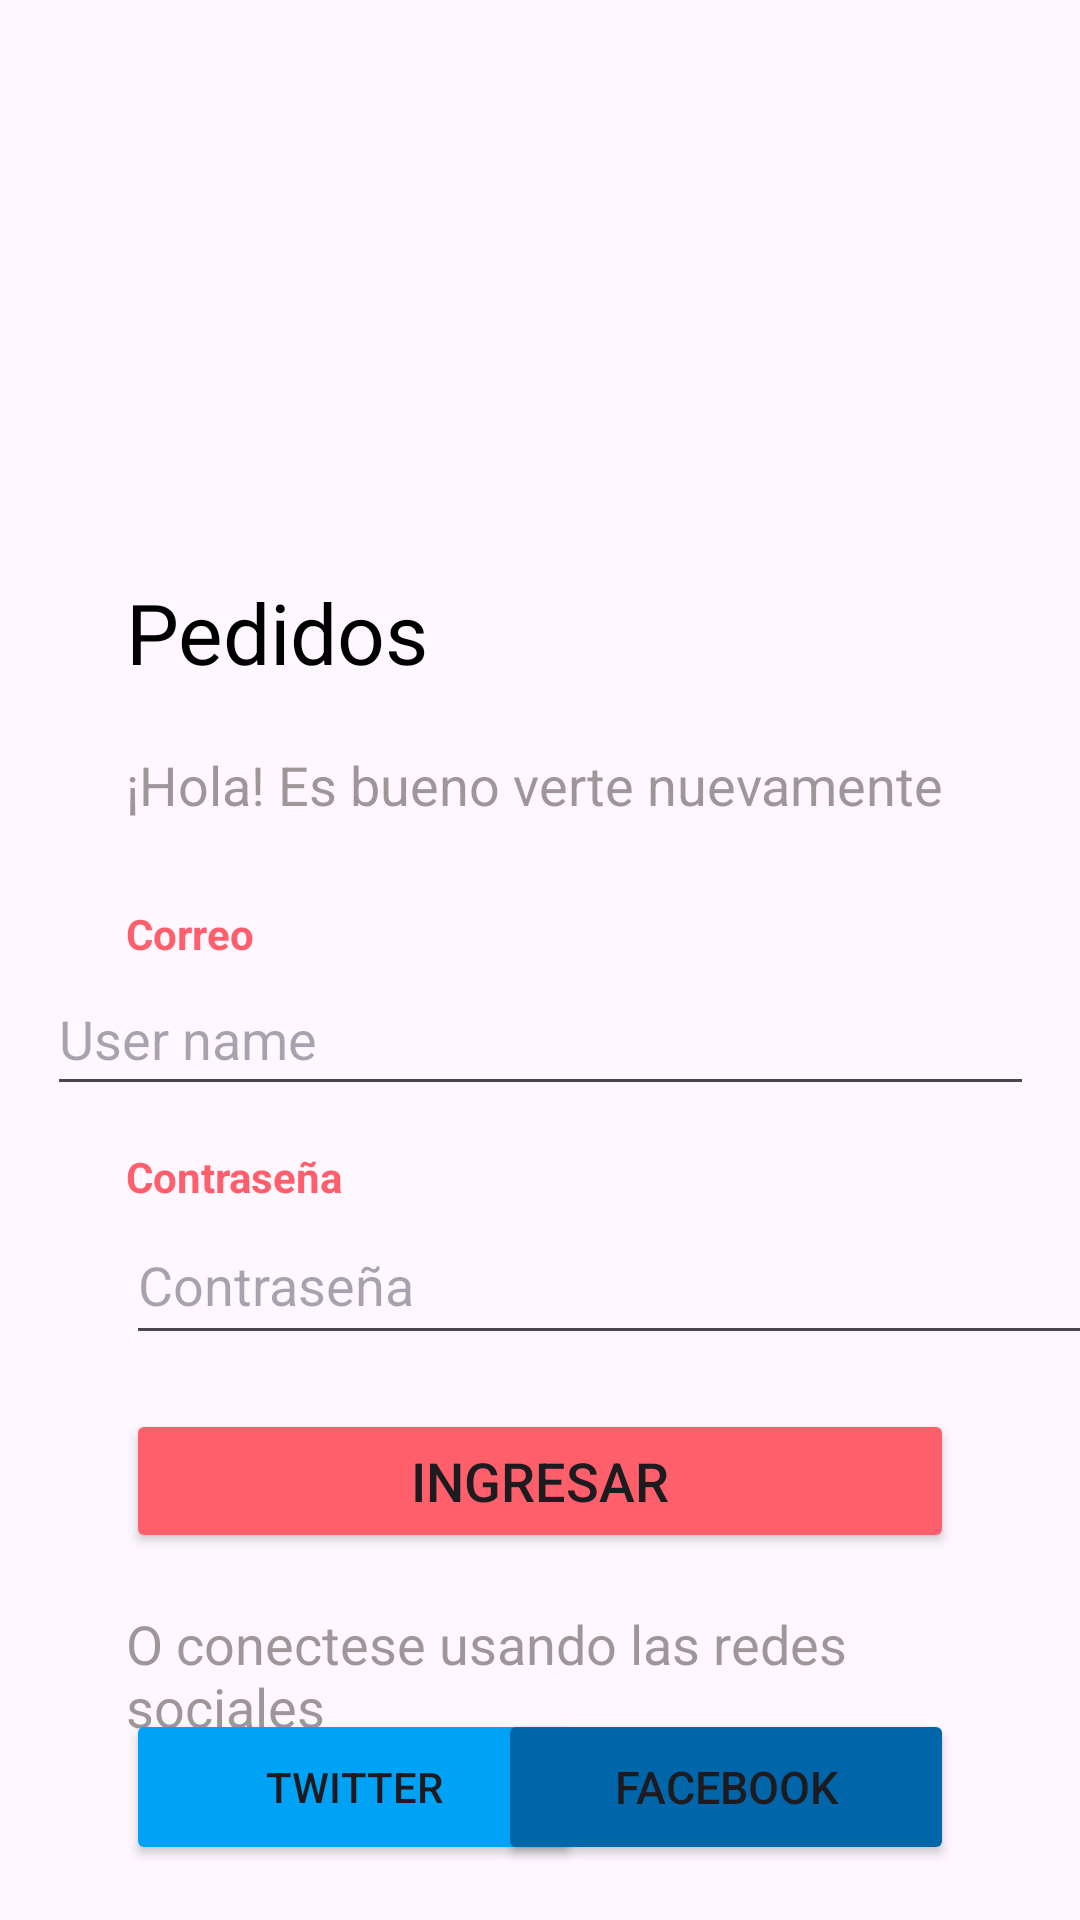

Produce the Android XML layout that renders to this screen, including the resource entries it uses.
<!-- AndroidManifest.xml: application theme Theme.Dm_interfaz_cq -->
<!-- res/layout/activity_main.xml -->
<?xml version="1.0" encoding="utf-8"?>
<androidx.constraintlayout.widget.ConstraintLayout xmlns:android="http://schemas.android.com/apk/res/android"
    xmlns:app="http://schemas.android.com/apk/res-auto"
    xmlns:tools="http://schemas.android.com/tools"
    android:layout_width="match_parent"
    android:layout_height="match_parent"
    tools:context=".ui.activities.MainActivity">

    <ImageView
        android:id="@+id/imageView"
        android:layout_width="151dp"
        android:layout_height="166dp"
        android:layout_marginTop="12dp"
        app:layout_constraintEnd_toEndOf="parent"
        app:layout_constraintStart_toStartOf="parent"
        app:layout_constraintTop_toTopOf="parent"
        app:srcCompat="@drawable/logo_edi" />

    <TextView
        android:id="@+id/txt_title"
        android:layout_width="match_parent"
        android:layout_height="wrap_content"
        android:layout_marginStart="@dimen/marginStartEnd"
        android:layout_marginTop="192dp"
        android:layout_marginEnd="@dimen/marginStartEnd"
        android:text="@string/name_banner"
        android:textColor="@color/black"
        android:textSize="28sp"
        app:layout_constraintEnd_toEndOf="parent"
        app:layout_constraintStart_toStartOf="parent"
        app:layout_constraintTop_toTopOf="parent" />

    <TextView
        android:id="@+id/text_saludo"
        style="@style/txtSubTitle"
        android:layout_width="match_parent"
        android:layout_height="wrap_content"
        android:layout_marginStart="@dimen/marginStartEnd"
        android:layout_marginTop="20dp"
        android:layout_marginEnd="@dimen/marginStartEnd"
        android:text="@string/name_subtitle"
        app:layout_constraintEnd_toEndOf="parent"
        app:layout_constraintStart_toStartOf="parent"
        app:layout_constraintTop_toBottomOf="@+id/txt_title" />

    <TextView
        android:id="@+id/lbl_correo"
        style="@style/txtLabels"
        android:layout_width="match_parent"
        android:layout_height="wrap_content"
        android:layout_marginStart="@dimen/marginStartEnd"
        android:layout_marginTop="28dp"
        android:layout_marginEnd="@dimen/marginStartEnd"
        android:text="@string/label_correo"
        app:layout_constraintEnd_toEndOf="parent"
        app:layout_constraintHorizontal_bias="1.0"
        app:layout_constraintStart_toStartOf="parent"
        app:layout_constraintTop_toBottomOf="@id/text_saludo" />

    <EditText
        android:id="@+id/txt_orreo"
        android:layout_width="329dp"
        android:layout_height="48dp"
        android:layout_marginStart="@dimen/marginStartEnd"
        android:layout_marginEnd="@dimen/marginStartEnd"
        android:hint="@string/hint_user_name"
        app:layout_constraintEnd_toEndOf="parent"
        app:layout_constraintStart_toStartOf="parent"
        app:layout_constraintTop_toBottomOf="@+id/lbl_correo" />

    <TextView
        android:id="@+id/lbl_pass"
        style="@style/txtLabels"
        android:layout_width="match_parent"
        android:layout_height="wrap_content"
        android:layout_marginStart="@dimen/marginStartEnd"
        android:layout_marginTop="62dp"
        android:layout_marginEnd="@dimen/marginStartEnd"
        android:text="@string/label_password"
        app:layout_constraintEnd_toEndOf="parent"
        app:layout_constraintStart_toStartOf="parent"
        app:layout_constraintTop_toBottomOf="@id/lbl_correo" />

    <EditText
        android:id="@+id/txt_pass"
        android:layout_width="328dp"
        android:layout_height="50dp"
        android:layout_marginStart="@dimen/marginStartEnd"
        android:hint="@string/label_password"
        android:inputType="textPassword"
        app:layout_constraintStart_toStartOf="parent"
        app:layout_constraintTop_toBottomOf="@+id/lbl_pass" />

    <Button
        android:id="@+id/btnIngresar"
        android:layout_width="match_parent"
        android:layout_height="wrap_content"
        android:layout_marginStart="@dimen/marginStartEnd"
        android:layout_marginTop="18dp"
        android:layout_marginEnd="@dimen/marginStartEnd"
        android:backgroundTint="@color/melon"
        android:text="@string/btn_ingresar"
        android:textSize="18sp"
        app:cornerRadius="10dp"
        app:layout_constraintEnd_toEndOf="parent"
        app:layout_constraintHorizontal_bias="1.0"
        app:layout_constraintStart_toStartOf="parent"
        app:layout_constraintTop_toBottomOf="@+id/txt_pass" />

    <TextView
        android:id="@+id/txt_redes"
        style="@style/txtSubTitle"
        android:layout_width="match_parent"
        android:layout_height="wrap_content"
        android:layout_marginStart="@dimen/marginStartEnd"
        android:layout_marginTop="18dp"
        android:layout_marginEnd="@dimen/marginStartEnd"
        android:text="O conectese usando las redes sociales"

        app:layout_constraintEnd_toStartOf="@+id/btnFacebook"
        app:layout_constraintHorizontal_bias="0.559"
        app:layout_constraintStart_toStartOf="@+id/btnFacebook"
        app:layout_constraintTop_toBottomOf="@+id/btnIngresar" />

    <Button
        android:id="@+id/btnTwitter"
        android:layout_width="@dimen/btn_altern_width"
        android:layout_height="@dimen/btn_height"
        android:layout_marginStart="@dimen/marginStartEnd"
        android:layout_marginTop="52dp"
        android:backgroundTint="@color/twiter"
        android:drawableLeft="@drawable/twitter_30"
        android:text="@string/btn_twitter"

        app:cornerRadius="10dp"

        app:layout_constraintStart_toStartOf="parent"
        app:layout_constraintTop_toBottomOf="@+id/btnIngresar" />

    <Button
        android:id="@+id/btnFacebook"
        android:layout_width="@dimen/btn_altern_width"
        android:layout_height="@dimen/btn_height"

        android:layout_marginTop="52dp"
        android:layout_marginEnd="@dimen/marginStartEnd"
        android:backgroundTint="@color/facebbok"
        android:text="@string/btn_facebook"
        android:textSize="15sp"
        app:cornerRadius="10dp"
        app:icon="@drawable/facebook_30"
        app:iconSize="32dp"
        app:layout_constraintEnd_toEndOf="parent"
        app:layout_constraintTop_toBottomOf="@+id/btnIngresar" />

    <TextView
        android:id="@+id/txt_olvido_contra"
        android:layout_width="wrap_content"
        android:layout_height="wrap_content"
        android:layout_marginStart="@dimen/marginStartEnd"
        android:layout_marginTop="20dp"
        android:text="¿Olvidó su contraseña?"
        android:textColor="@color/holder"
        android:textSize="13sp"
        android:textStyle="bold"
        app:layout_constraintStart_toStartOf="parent"
        app:layout_constraintTop_toBottomOf="@+id/btnTwitter" />

    <TextView
        android:id="@+id/btnRegistrese"
        style="@style/txtLabels"
        android:layout_width="wrap_content"
        android:layout_height="wrap_content"
        android:layout_marginStart="125dp"
        android:layout_marginTop="20dp"

        android:layout_marginEnd="@dimen/marginStartEnd"
        android:text="Registrese"
        app:layout_constraintEnd_toEndOf="parent"
        app:layout_constraintStart_toEndOf="@+id/txt_olvido_contra"
        app:layout_constraintStart_toEndtOf="parent"
        app:layout_constraintTop_toBottomOf="@+id/btnFacebook" />


</androidx.constraintlayout.widget.ConstraintLayout>
<!-- resources referenced by this layout -->
<resources>
  <color name="black">#FF000000</color>
  <color name="facebbok">#0066A9</color>
  <color name="holder">#95595353</color>
  <color name="melon">#FF5F6B</color>
  <color name="twiter">#00A2F5</color>
  <dimen name="btn_altern_width">152dp</dimen>
  <dimen name="btn_height">52dp</dimen>
  <dimen name="marginStartEnd">42dp</dimen>
  <string name="btn_facebook">Facebook</string>
  <string name="btn_ingresar">Ingresar</string>
  <string name="btn_twitter">Twitter</string>
  <string name="hint_user_name">User name</string>
  <string name="label_correo">Correo</string>
  <string name="label_password">Contraseña</string>
  <string name="name_banner">Pedidos</string>
  <string name="name_subtitle">¡Hola! Es bueno verte nuevamente</string>
  <style name="txtLabels">
          <item name="android:textColor"> @color/melon</item>
          <item name="android:textStyle">bold</item>
          <item name="android:textSize">@dimen/txt_14sp_size</item>
      </style>
  <style name="txtSubTitle">
          <item name="android:textColor"> @color/holder</item>
          <item name="android:textSize">@dimen/txt_18sp_size</item>
      </style>
  <style name="Theme.Dm_interfaz_cq" parent="Base.Theme.Dm_interfaz_cq" />
  <dimen name="txt_14sp_size">14sp</dimen>
  <dimen name="txt_18sp_size">18sp</dimen>
  <style name="Base.Theme.Dm_interfaz_cq" parent="Theme.Material3.DayNight.NoActionBar">
          
          
      </style>
</resources>
